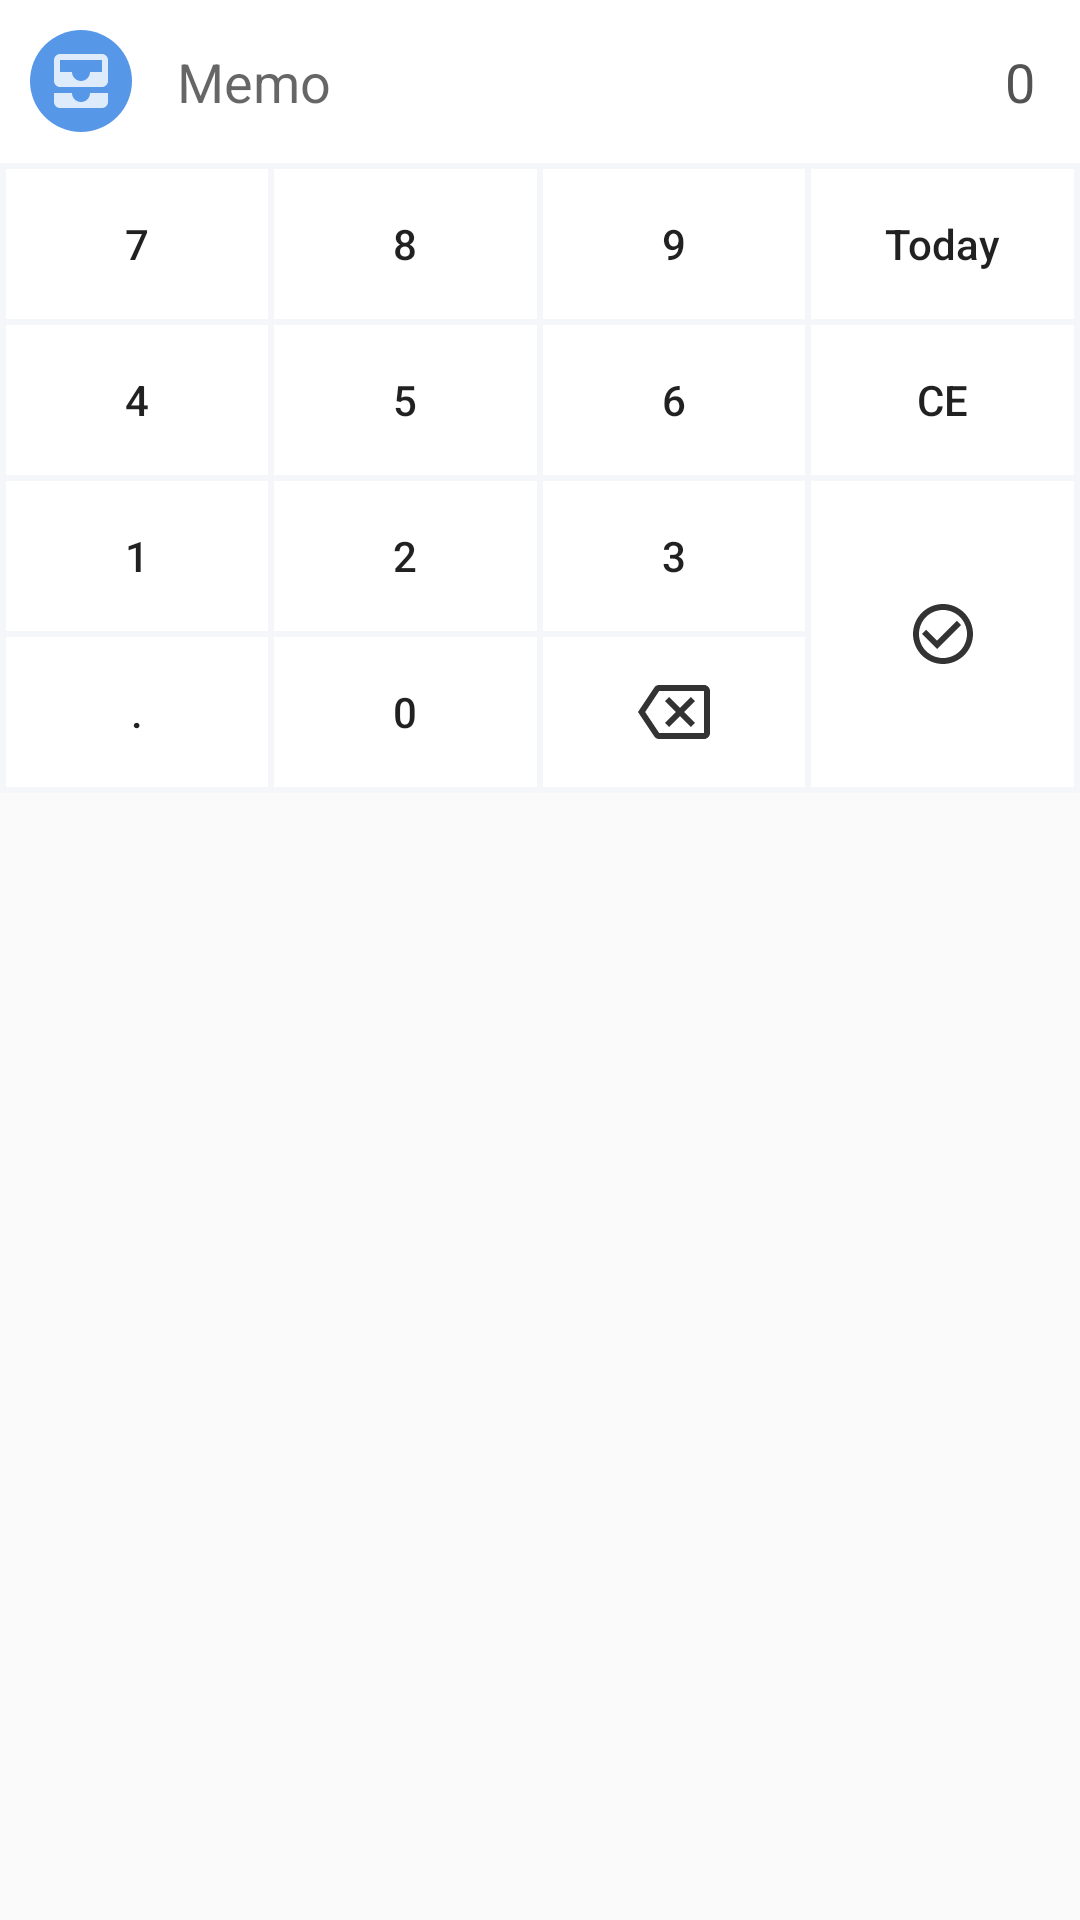

Android layout source for this screen:
<!-- AndroidManifest.xml: application theme Theme.FinalYearProject -->
<!-- res/layout/custom_keyboard.xml -->
<?xml version="1.0" encoding="utf-8"?>
<LinearLayout xmlns:android="http://schemas.android.com/apk/res/android"
    xmlns:app="http://schemas.android.com/apk/res-auto"
    android:layout_width="match_parent"
    android:layout_height="wrap_content"
    android:orientation="vertical">

    <RelativeLayout
        android:id="@+id/rl_keyboard_header"
        android:layout_width="match_parent"
        android:layout_height="wrap_content"
        android:background="@color/white"
        android:padding="10dp">

        <ImageView
            android:id="@+id/iv_category_icon"
            android:layout_width="wrap_content"
            android:layout_height="wrap_content"
            android:background="@drawable/shape_round"
            android:backgroundTint="@color/blue"
            android:padding="5dp"
            android:src="@drawable/ic_random"
            app:tint="@color/white" />

        <EditText
            android:id="@+id/et_desc"
            android:layout_width="match_parent"
            android:layout_height="wrap_content"
            android:layout_centerVertical="true"
            android:layout_marginStart="10dp"
            android:layout_toStartOf="@id/tv_amount"
            android:layout_toEndOf="@id/iv_category_icon"
            android:background="@null"
            android:drawableStart="@drawable/ic_edit"
            android:drawableTint="@color/grey_text"
            android:hint="Memo"
            android:inputType="text"
            android:maxLines="1"
            android:padding="5dp"
            android:textColor="@color/grey_text"
            android:textSize="18sp" />

        <TextView
            android:id="@+id/tv_amount"
            android:layout_width="wrap_content"
            android:layout_height="wrap_content"
            android:layout_alignParentEnd="true"
            android:layout_centerVertical="true"
            android:layout_marginStart="10dp"
            android:text="0"
            android:padding="5dp"
            android:textColor="@color/grey_text"
            android:textSize="18sp" />

    </RelativeLayout>

    <GridLayout
        android:id="@+id/gl_keys"
        android:layout_width="match_parent"
        android:layout_height="wrap_content"
        android:background="@color/grey_app_bg"
        android:columnCount="4"
        android:padding="1dp"
        android:rowCount="4">

        <Button
            android:id="@+id/btn_7"
            style="@style/keyboard_key_stying"
            android:text="7" />

        <Button
            android:id="@+id/btn_8"
            style="@style/keyboard_key_stying"
            android:text="8" />

        <Button
            android:id="@+id/btn_9"
            style="@style/keyboard_key_stying"
            android:text="9" />

        <Button
            android:id="@+id/btn_date"
            style="@style/keyboard_key_stying"
            android:text="@string/keyboard_init_date"
            android:textAllCaps="false" />

        <Button
            android:id="@+id/btn_4"
            style="@style/keyboard_key_stying"
            android:text="4" />

        <Button
            android:id="@+id/btn_5"
            style="@style/keyboard_key_stying"
            android:text="5" />

        <Button
            android:id="@+id/btn_6"
            style="@style/keyboard_key_stying"
            android:text="6" />

        <Button
            android:id="@+id/btn_clear"
            style="@style/keyboard_key_stying"
            android:text="CE" />

        <Button
            android:id="@+id/btn_1"
            style="@style/keyboard_key_stying"
            android:text="1" />

        <Button
            android:id="@+id/btn_2"
            style="@style/keyboard_key_stying"
            android:text="2" />

        <Button
            android:id="@+id/btn_3"
            style="@style/keyboard_key_stying"
            android:text="3" />

        <ImageButton
            android:id="@+id/ib_confirm"
            style="@style/keyboard_key_stying"
            android:layout_height="102dp"
            android:layout_rowSpan="2"
            android:src="@drawable/ic_confirm" />

        <Button
            android:id="@+id/btn_dot"
            style="@style/keyboard_key_stying"
            android:text="." />

        <Button
            android:id="@+id/btn_0"
            style="@style/keyboard_key_stying"
            android:text="0" />

        <ImageButton
            android:id="@+id/ib_backspace"
            style="@style/keyboard_key_stying"
            android:src="@drawable/ic_backspace" />

    </GridLayout>


</LinearLayout>
<!-- resources referenced by this layout -->
<resources>
  <color name="blue">#5797e8</color>
  <color name="grey_app_bg">#f5f6fa</color>
  <color name="grey_text">#535354</color>
  <color name="white">#FFFFFFFF</color>
  <!-- drawable ic_backspace (drawable-anydpi) -->
  <vector xmlns:android="http://schemas.android.com/apk/res/android"
      android:width="24dp"
      android:height="24dp"
      android:viewportWidth="24"
      android:viewportHeight="24"
      android:tint="#000000"
      android:alpha="0.8"
      android:autoMirrored="true">
    <path
        android:fillColor="@android:color/white"
        android:pathData="M22,3L7,3c-0.69,0 -1.23,0.35 -1.59,0.88L0,12l5.41,8.11c0.36,0.53 0.9,0.89 1.59,0.89h15c1.1,0 2,-0.9 2,-2L24,5c0,-1.1 -0.9,-2 -2,-2zM22,19L7.07,19L2.4,12l4.66,-7L22,5v14zM10.41,17L14,13.41 17.59,17 19,15.59 15.41,12 19,8.41 17.59,7 14,10.59 10.41,7 9,8.41 12.59,12 9,15.59z"/>
  </vector>
  <!-- drawable ic_confirm: png bitmap (drawable-hdpi, 561 bytes) -->
  <!-- drawable ic_random (drawable-anydpi) -->
  <vector xmlns:android="http://schemas.android.com/apk/res/android"
      android:width="24dp"
      android:height="24dp"
      android:viewportWidth="24"
      android:viewportHeight="24"
      android:tint="#33B5E5"
      android:alpha="0.8">
    <path
        android:fillColor="@android:color/white"
        android:pathData="M19,3L5,3c-1.1,0 -2,0.9 -2,2v7c0,1.1 0.9,2 2,2h14c1.1,0 2,-0.9 2,-2L21,5c0,-1.1 -0.9,-2 -2,-2zM19,9h-4c0,1.62 -1.38,3 -3,3s-3,-1.38 -3,-3L5,9L5,5h14v4zM15,16h6v3c0,1.1 -0.9,2 -2,2L5,21c-1.1,0 -2,-0.9 -2,-2v-3h6c0,1.66 1.34,3 3,3s3,-1.34 3,-3z"/>
  </vector>
  <!-- drawable shape_round (drawable) -->
  <?xml version="1.0" encoding="utf-8"?>
  <shape xmlns:android="http://schemas.android.com/apk/res/android"
      android:shape="oval">
  
      <solid android:color="@color/grey_icon_bg" />
  </shape>
  <string name="keyboard_init_date">Today</string>
  <style name="keyboard_key_stying">
          <item name="android:layout_width">0dp</item>
          <item name="android:layout_height">50dp</item>
          <item name="android:layout_columnWeight">1</item>
          <item name="android:layout_margin">1dp</item>
          <item name="android:background">@color/white</item>
          <item name="android:gravity">center</item>
          <item name="android:stateListAnimator">@null</item>
      </style>
  <style name="Theme.FinalYearProject" parent="Theme.AppCompat.DayNight.NoActionBar">
          
          <item name="colorPrimary">@color/blue</item>
          <item name="colorPrimaryVariant">@color/blue_deep</item>
          <item name="colorOnPrimary">@color/white</item>
          
          <item name="android:statusBarColor">@color/grey_app_bg</item>
          
          <item name="android:windowLightStatusBar">true</item>
      </style>
  <color name="grey_icon_bg">#ebecf1</color>
  <color name="blue_deep">#0078d1</color>
</resources>
